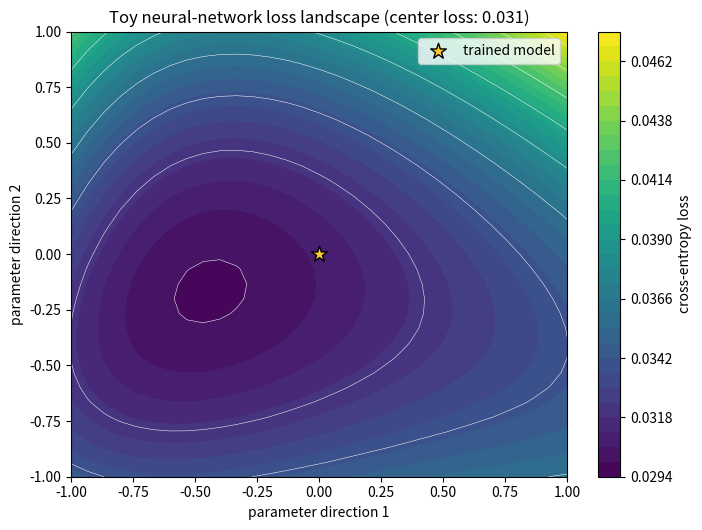

Source code (Python):
#!/usr/bin/env python3
"""Generate a small, self-contained neural-network loss landscape."""

from __future__ import annotations

import argparse
from pathlib import Path

import numpy as np


def make_dataset(seed: int = 7, samples_per_class: int = 64) -> tuple[np.ndarray, np.ndarray]:
    rng = np.random.default_rng(seed)
    class_zero = rng.normal(loc=(-1.0, -0.7), scale=0.55, size=(samples_per_class, 2))
    class_one = rng.normal(loc=(1.0, 0.7), scale=0.55, size=(samples_per_class, 2))
    features = np.vstack((class_zero, class_one))
    labels = np.concatenate(
        (np.zeros(samples_per_class, dtype=np.int64), np.ones(samples_per_class, dtype=np.int64))
    )
    return features, labels


def unpack(parameters: np.ndarray) -> tuple[np.ndarray, np.ndarray, np.ndarray, np.ndarray]:
    weight_one = parameters[:16].reshape(2, 8)
    bias_one = parameters[16:24]
    weight_two = parameters[24:40].reshape(8, 2)
    bias_two = parameters[40:42]
    return weight_one, bias_one, weight_two, bias_two


def loss_and_gradient(
    parameters: np.ndarray, features: np.ndarray, labels: np.ndarray
) -> tuple[float, np.ndarray]:
    weight_one, bias_one, weight_two, bias_two = unpack(parameters)
    hidden = np.tanh(features @ weight_one + bias_one)
    logits = hidden @ weight_two + bias_two
    logits -= logits.max(axis=1, keepdims=True)
    probabilities = np.exp(logits)
    probabilities /= probabilities.sum(axis=1, keepdims=True)
    loss = -np.log(probabilities[np.arange(labels.size), labels] + 1e-12).mean()

    logits_gradient = probabilities
    logits_gradient[np.arange(labels.size), labels] -= 1.0
    logits_gradient /= labels.size
    weight_two_gradient = hidden.T @ logits_gradient
    bias_two_gradient = logits_gradient.sum(axis=0)
    hidden_gradient = (logits_gradient @ weight_two.T) * (1.0 - hidden**2)
    weight_one_gradient = features.T @ hidden_gradient
    bias_one_gradient = hidden_gradient.sum(axis=0)
    gradient = np.concatenate(
        (
            weight_one_gradient.ravel(),
            bias_one_gradient,
            weight_two_gradient.ravel(),
            bias_two_gradient,
        )
    )
    return float(loss), gradient


def train_model(
    features: np.ndarray, labels: np.ndarray, seed: int = 7, steps: int = 350
) -> np.ndarray:
    rng = np.random.default_rng(seed)
    parameters = rng.normal(scale=0.2, size=42)
    for step in range(steps):
        _loss, gradient = loss_and_gradient(parameters, features, labels)
        learning_rate = 0.18 * (0.995**step)
        parameters -= learning_rate * gradient
    return parameters


def landscape_directions(parameters: np.ndarray, seed: int) -> tuple[np.ndarray, np.ndarray]:
    rng = np.random.default_rng(seed + 1)
    first = rng.normal(size=parameters.size)
    first /= np.linalg.norm(first)
    second = rng.normal(size=parameters.size)
    second -= first * np.dot(first, second)
    second /= np.linalg.norm(second)
    scale = max(np.linalg.norm(parameters) * 0.45, 1.0)
    return first * scale, second * scale


def compute_landscape(
    grid_size: int = 31, training_steps: int = 350, seed: int = 7
) -> tuple[np.ndarray, np.ndarray, np.ndarray, float]:
    if grid_size < 3:
        raise ValueError("grid_size must be at least 3")
    features, labels = make_dataset(seed)
    parameters = train_model(features, labels, seed, training_steps)
    first, second = landscape_directions(parameters, seed)
    coordinates = np.linspace(-1.0, 1.0, grid_size)
    losses = np.empty((grid_size, grid_size))
    for row, y_coordinate in enumerate(coordinates):
        for column, x_coordinate in enumerate(coordinates):
            candidate = parameters + x_coordinate * first + y_coordinate * second
            losses[row, column] = loss_and_gradient(candidate, features, labels)[0]
    center_loss = loss_and_gradient(parameters, features, labels)[0]
    return coordinates, coordinates.copy(), losses, center_loss


def save_figure(output_file: Path, grid_size: int, training_steps: int, seed: int) -> None:
    import matplotlib.pyplot as plt

    x_coordinates, y_coordinates, losses, center_loss = compute_landscape(
        grid_size, training_steps, seed
    )
    output_file.parent.mkdir(parents=True, exist_ok=True)
    figure, axis = plt.subplots(figsize=(7.2, 5.4))
    contours = axis.contourf(x_coordinates, y_coordinates, losses, levels=32, cmap="viridis")
    axis.contour(x_coordinates, y_coordinates, losses, levels=10, colors="white", linewidths=0.35)
    axis.scatter([0], [0], marker="*", s=140, color="#ffcc33", edgecolor="black", label="trained model")
    axis.set(
        title=f"Toy neural-network loss landscape (center loss: {center_loss:.3f})",
        xlabel="parameter direction 1",
        ylabel="parameter direction 2",
    )
    axis.legend(loc="upper right")
    figure.colorbar(contours, ax=axis, label="cross-entropy loss")
    figure.tight_layout()
    figure.savefig(output_file, dpi=180)
    plt.close(figure)


def build_parser() -> argparse.ArgumentParser:
    parser = argparse.ArgumentParser(description=__doc__)
    parser.add_argument("--output", type=Path, default=Path("docs/images/toy_loss_landscape.png"))
    parser.add_argument("--grid-size", type=int, default=31)
    parser.add_argument("--training-steps", type=int, default=350)
    parser.add_argument("--seed", type=int, default=7)
    return parser


def main() -> None:
    args = build_parser().parse_args()
    save_figure(args.output, args.grid_size, args.training_steps, args.seed)
    print(f"Saved {args.output}")


if __name__ == "__main__":
    main()
